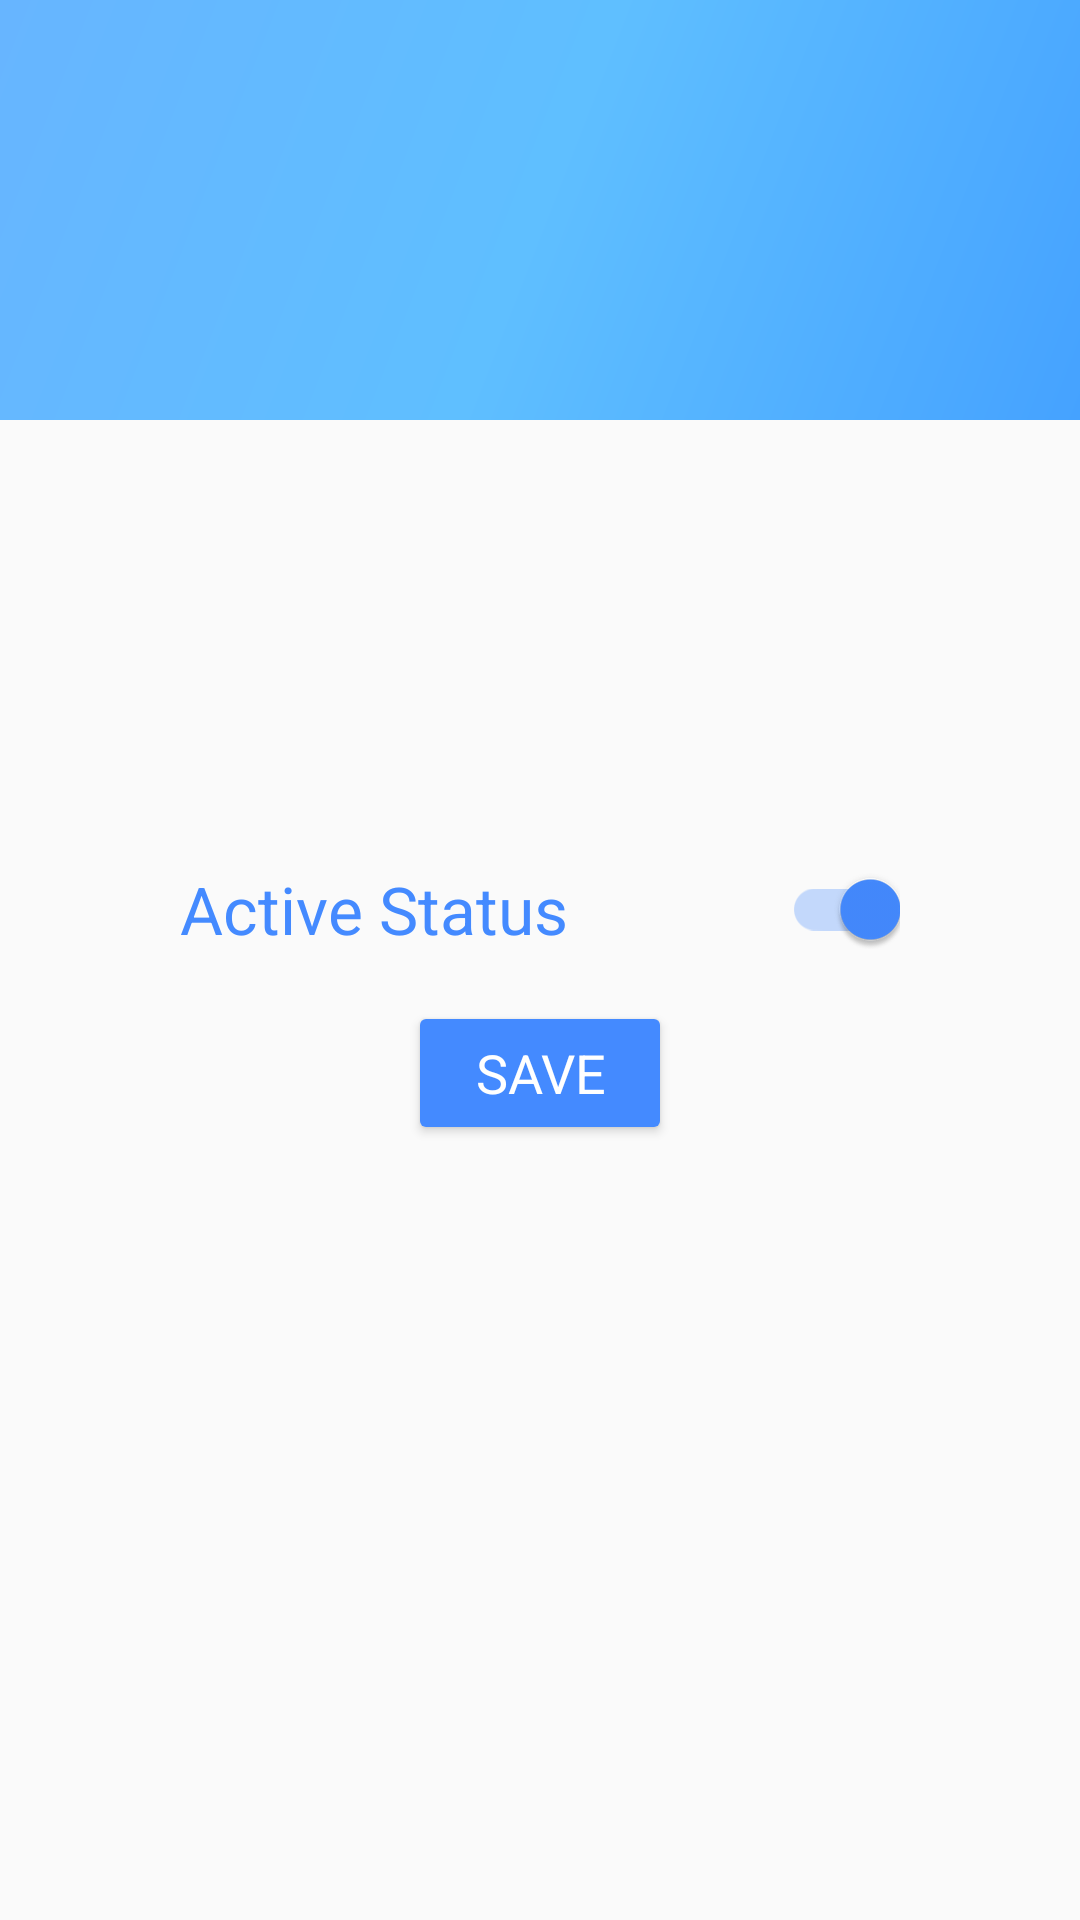

This screen was rendered from an Android layout file. Write that file and the resources it references.
<!-- AndroidManifest.xml: application theme AppTheme -->
<!-- res/layout/fragment_profile.xml -->
<?xml version="1.0" encoding="utf-8"?>
<FrameLayout xmlns:android="http://schemas.android.com/apk/res/android"
    xmlns:app="http://schemas.android.com/apk/res-auto"
    xmlns:tools="http://schemas.android.com/tools"
    android:layout_width="match_parent"
    android:layout_height="match_parent"
    tools:context=".fragments.ProfileFragment">

    <android.support.v4.widget.NestedScrollView
        android:layout_width="match_parent"
        android:layout_height="match_parent"
        android:fillViewport="true"
        app:layout_behavior="@string/appbar_scrolling_view_behavior">

        <LinearLayout
            android:layout_width="match_parent"
            android:layout_height="match_parent"
            android:orientation="vertical"
            android:paddingBottom="@dimen/activity_vertical_margin">

            <ImageView
                android:layout_width="match_parent"
                android:layout_height="@dimen/profile_background"
                android:contentDescription="@string/background"
                android:src="@drawable/side_nav_bar" />

            <FrameLayout
                android:layout_width="@dimen/profile_image"
                android:layout_height="@dimen/profile_image"
                android:layout_gravity="center_horizontal"
                android:layout_marginTop="-100dp">

                <ImageView
                    android:id="@+id/profile_picture"
                    android:layout_width="match_parent"
                    android:layout_height="match_parent"
                    android:layout_gravity="center"
                    android:contentDescription="@string/profile_picture"
                    android:scaleType="centerCrop"
                    android:src="@drawable/ic_profile" />

                <ImageView
                    android:layout_width="wrap_content"
                    android:layout_height="wrap_content"
                    android:layout_gravity="bottom|end"
                    android:contentDescription="@string/camera_icon"
                    android:src="@drawable/ic_menu_camera" />

            </FrameLayout>

            <android.support.v7.widget.SwitchCompat
                android:id="@+id/status_switch"
                android:layout_width="@dimen/switch_width"
                android:layout_height="wrap_content"
                android:layout_gravity="center_horizontal"
                android:layout_marginLeft="@dimen/activity_horizontal_margin"
                android:layout_marginRight="@dimen/activity_horizontal_margin"
                android:layout_marginTop="@dimen/large_margin"
                android:checked="true"
                android:text="@string/active_status"
                android:textAppearance="@style/Base.TextAppearance.AppCompat.Large"
                android:textColor="@color/colorAccent"
                android:theme="@style/CustomSwitch" />

            <Button
                android:id="@+id/saveProfileInfo"
                android:layout_width="wrap_content"
                android:layout_height="wrap_content"
                android:layout_gravity="center_horizontal"
                android:layout_marginBottom="@dimen/activity_vertical_margin"
                android:layout_marginTop="@dimen/activity_vertical_margin"
                android:gravity="center"
                android:text="@string/save"
                android:textAllCaps="false"
                android:textAppearance="@style/Base.TextAppearance.AppCompat.Medium"
                android:textColor="@color/colorWhite"
                android:theme="@style/CustomButton" />

        </LinearLayout>

    </android.support.v4.widget.NestedScrollView>

</FrameLayout>
<!-- resources referenced by this layout -->
<resources>
  <color name="colorAccent">#448AFF</color>
  <color name="colorWhite">#FFFFFF</color>
  <dimen name="activity_horizontal_margin">16dp</dimen>
  <dimen name="activity_vertical_margin">16dp</dimen>
  <dimen name="large_margin">48dp</dimen>
  <dimen name="profile_background">140dp</dimen>
  <dimen name="profile_image">200dp</dimen>
  <dimen name="switch_width">240dp</dimen>
  <!-- drawable side_nav_bar (drawable) -->
  <shape xmlns:android="http://schemas.android.com/apk/res/android"
      android:shape="rectangle">
      <gradient
          android:angle="135"
          android:centerColor="#5fbfff"
          android:endColor="#67b5ff"
          android:startColor="#45a2ff"
          android:type="linear" />
  </shape>
  <string name="active_status">Active Status</string>
  <string name="background">Background</string>
  <string name="camera_icon">Camera Icon</string>
  <string name="profile_picture">Profile Picture</string>
  <string name="save">SAVE</string>
  <style name="CustomButton" parent="Theme.AppCompat.Light">
          <item name="colorButtonNormal">@color/colorAccent</item>
          <item name="colorControlHighlight">@color/colorPrimaryDark</item>
      </style>
  <style name="CustomSwitch" parent="Theme.AppCompat.Light">
          <item name="colorControlActivated">@color/colorAccent</item>
          <item name="android:colorForeground">@color/colorPrimary</item>
      </style>
  <style name="AppTheme" parent="Theme.AppCompat.Light.DarkActionBar">
          
          <item name="colorPrimary">@color/colorPrimary</item>
          <item name="colorPrimaryDark">@color/colorPrimaryDark</item>
          <item name="colorAccent">@color/colorAccent</item>
          <item name="android:dialogTheme">@style/TitledDialog</item>
      </style>
  <color name="colorPrimaryDark">#0288D1</color>
  <color name="colorPrimary">#03A9F4</color>
  <style name="TitledDialog" parent="@style/Base.Theme.AppCompat.Light.Dialog">
          <item name="android:windowNoTitle">false</item>
      </style>
</resources>
